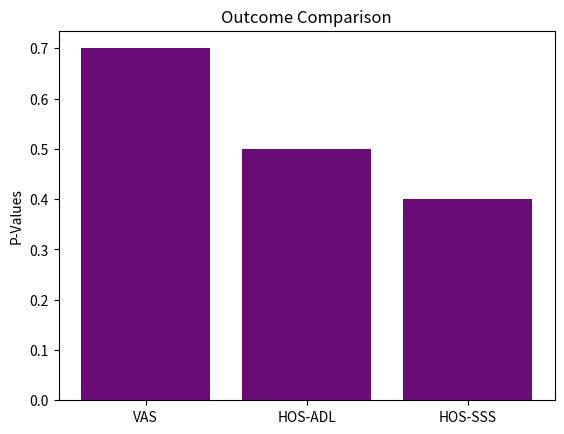

Here is the Python script that generated this plot:
import pandas as pd
import numpy as np
import matplotlib.pyplot as plt
# Load dataset and perform basic meta-analysis calculations
# Code would be implemented based on real dataset details provided in the paper.

fig, ax = plt.subplots()
measures = ['VAS', 'HOS-ADL', 'HOS-SSS']
p_values = [0.7, 0.5, 0.4]
ax.bar(measures, p_values, color='#6A0C76')
ax.set_ylabel('P-Values')
ax.set_title('Outcome Comparison')
plt.show()

# Additional analysis code section
print('Meta-analysis completed with visualizations.')